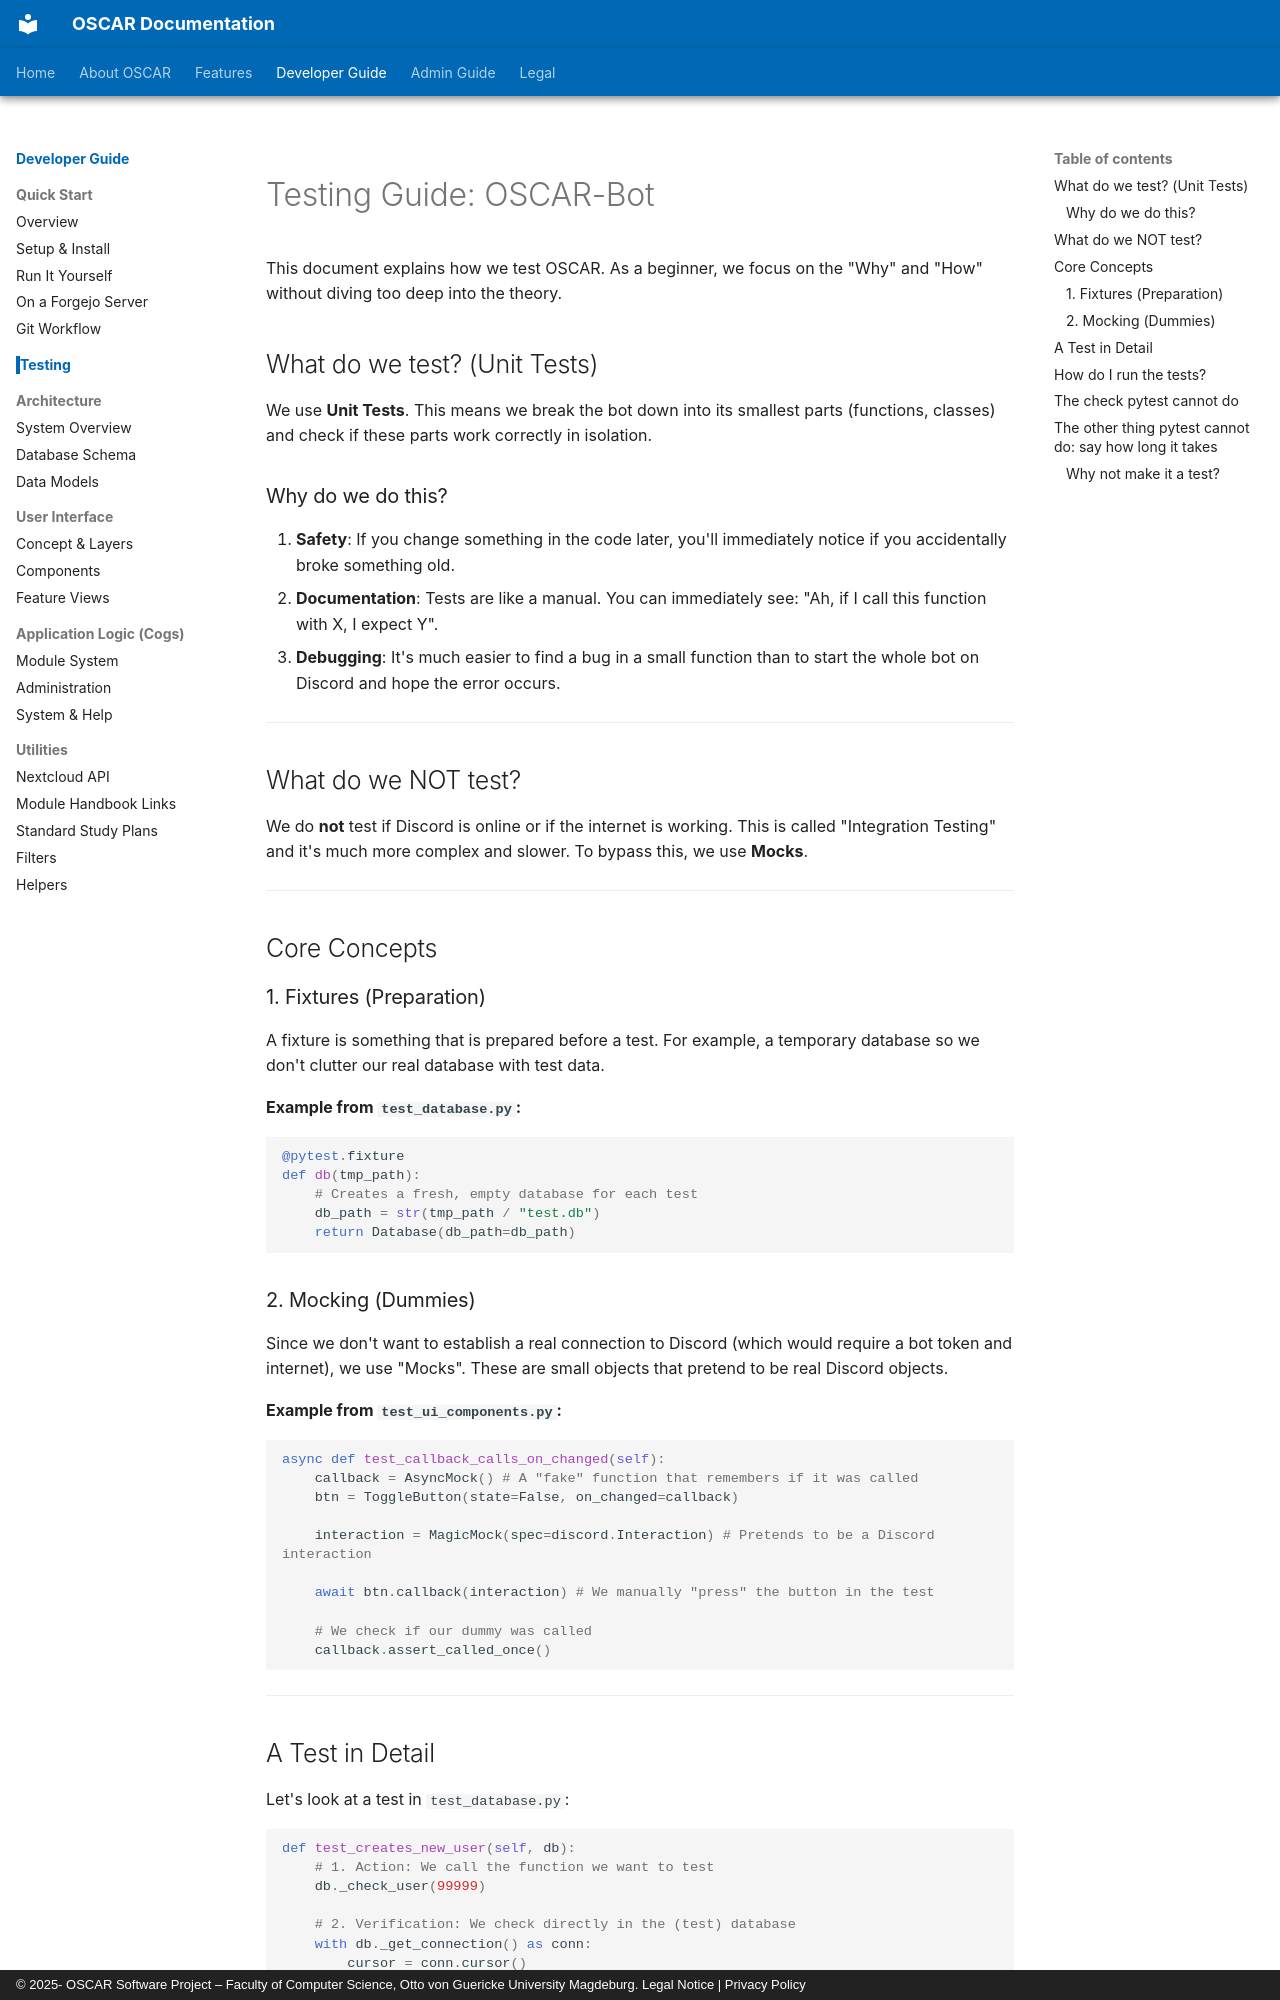

repository: emin-girimhanov/oscar-discord-bot · page: developer/testing_guide/index.html · generator: mkdocs · copyright: © 2025- OSCAR Software Project – Faculty of Computer Science, Otto von Guericke University Magdeburg. Legal Notice | Privacy Policy

# Testing Guide: OSCAR-Bot

This document explains how we test OSCAR. As a beginner, we focus on the "Why" and "How" without diving too deep into the theory.

## What do we test? (Unit Tests)

We use **Unit Tests**. This means we break the bot down into its smallest parts (functions, classes) and check if these parts work correctly in isolation.

### Why do we do this?

1. **Safety**: If you change something in the code later, you'll immediately notice if you accidentally broke something old.
2. **Documentation**: Tests are like a manual. You can immediately see: "Ah, if I call this function with X, I expect Y".
3. **Debugging**: It's much easier to find a bug in a small function than to start the whole bot on Discord and hope the error occurs.

---

## What do we NOT test?

We do **not** test if Discord is online or if the internet is working. This is called "Integration Testing" and it's much more complex and slower.
To bypass this, we use **Mocks**.

---

## Core Concepts

### 1. Fixtures (Preparation)

A fixture is something that is prepared before a test. For example, a temporary database so we don't clutter our real database with test data.

**Example from `test_database.py`:**

```python
@pytest.fixture
def db(tmp_path):
    # Creates a fresh, empty database for each test
    db_path = str(tmp_path / "test.db")
    return Database(db_path=db_path)
```

### 2. Mocking (Dummies)

Since we don't want to establish a real connection to Discord (which would require a bot token and internet), we use "Mocks". These are small objects that pretend to be real Discord objects.

**Example from `test_ui_components.py`:**

```python
async def test_callback_calls_on_changed(self):
    callback = AsyncMock() # A "fake" function that remembers if it was called
    btn = ToggleButton(state=False, on_changed=callback)

    interaction = MagicMock(spec=discord.Interaction) # Pretends to be a Discord interaction

    await btn.callback(interaction) # We manually "press" the button in the test

    # We check if our dummy was called
    callback.assert_called_once()
```

---

## A Test in Detail

Let's look at a test in `test_database.py`:

```python
def test_creates_new_user(self, db):
    # 1. Action: We call the function we want to test
    db._check_user(99999)

    # 2. Verification: We check directly in the (test) database
    with db._get_connection() as conn:
        cursor = conn.cursor()
        cursor.execute("SELECT id FROM users WHERE id = ?", (99999,))

        # assert means: "We ensure that..."
        assert cursor.fetchone() is not None
```
